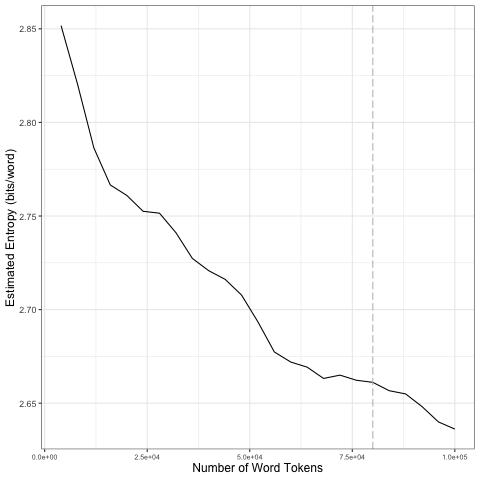

The table this chart was drawn from, first rows:
file, entropy.Corpus.Size, entropy.Entropy, sd.Corpus.Size, sd.SD
data/stream-cleaned/streams-cleaned_by_l…, 4000, 2.852, 20000, 0.03834
data/stream-cleaned/streams-cleaned_by_l…, 8000, 2.821, 40000, 0.01423
data/stream-cleaned/streams-cleaned_by_l…, 12000, 2.786, 60000, 0.01898
data/stream-cleaned/streams-cleaned_by_l…, 16000, 2.767, 80000, 0.003169
data/stream-cleaned/streams-cleaned_by_l…, 20000, 2.761, 1e+05, 0.009005
data/stream-cleaned/streams-cleaned_by_l…, 24000, 2.753, 20000, 0.03834
data/stream-cleaned/streams-cleaned_by_l…, 28000, 2.752, 40000, 0.01423
data/stream-cleaned/streams-cleaned_by_l…, 32000, 2.741, 60000, 0.01898
data/stream-cleaned/streams-cleaned_by_l…, 36000, 2.727, 80000, 0.003169
data/stream-cleaned/streams-cleaned_by_l…, 40000, 2.721, 1e+05, 0.009005
data/stream-cleaned/streams-cleaned_by_l…, 44000, 2.716, 20000, 0.03834
data/stream-cleaned/streams-cleaned_by_l…, 48000, 2.708, 40000, 0.01423
data/stream-cleaned/streams-cleaned_by_l…, 52000, 2.693, 60000, 0.01898
data/stream-cleaned/streams-cleaned_by_l…, 56000, 2.677, 80000, 0.003169
data/stream-cleaned/streams-cleaned_by_l…, 60000, 2.672, 1e+05, 0.009005
data/stream-cleaned/streams-cleaned_by_l…, 64000, 2.669, 20000, 0.03834
data/stream-cleaned/streams-cleaned_by_l…, 68000, 2.663, 40000, 0.01423
data/stream-cleaned/streams-cleaned_by_l…, 72000, 2.665, 60000, 0.01898
data/stream-cleaned/streams-cleaned_by_l…, 76000, 2.662, 80000, 0.003169
data/stream-cleaned/streams-cleaned_by_l…, 80000, 2.661, 1e+05, 0.009005
data/stream-cleaned/streams-cleaned_by_l…, 84000, 2.657, 20000, 0.03834
data/stream-cleaned/streams-cleaned_by_l…, 88000, 2.655, 40000, 0.01423
data/stream-cleaned/streams-cleaned_by_l…, 92000, 2.648, 60000, 0.01898
data/stream-cleaned/streams-cleaned_by_l…, 96000, 2.64, 80000, 0.003169
data/stream-cleaned/streams-cleaned_by_l…, 1e+05, 2.636, 1e+05, 0.009005
